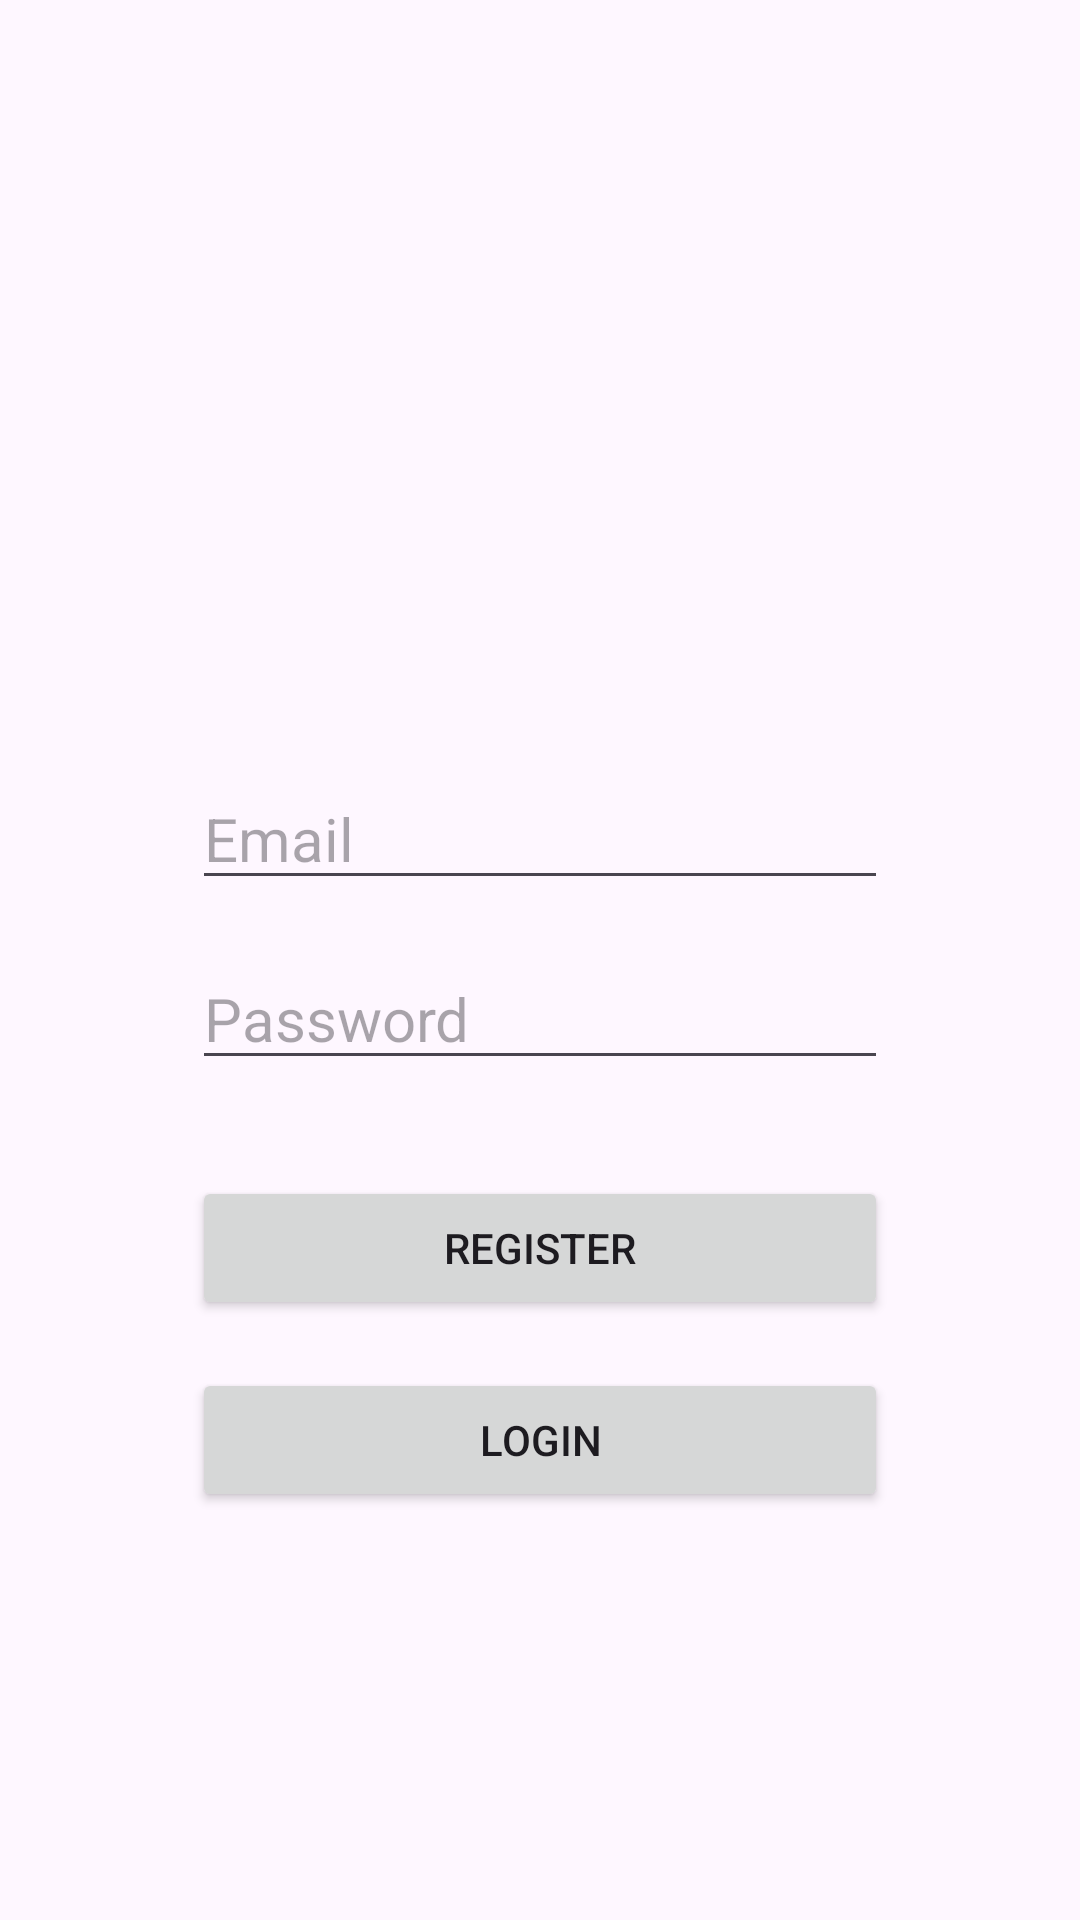

Android layout source for this screen:
<!-- AndroidManifest.xml: application theme Theme.EasyBrew -->
<!-- res/layout/activity_register_login.xml -->
<?xml version="1.0" encoding="utf-8"?>
<androidx.constraintlayout.widget.ConstraintLayout xmlns:android="http://schemas.android.com/apk/res/android"
    xmlns:app="http://schemas.android.com/apk/res-auto"
    xmlns:tools="http://schemas.android.com/tools"
    android:id="@+id/main"
    android:layout_width="match_parent"
    android:layout_height="match_parent"
    tools:context=".RegisterLoginActivity">

    <EditText
        android:id="@+id/editEmail"
        android:layout_width="match_parent"
        android:layout_height="wrap_content"
        android:layout_marginStart="64dp"
        android:layout_marginTop="256dp"
        android:layout_marginEnd="64dp"
        android:ems="10"
        android:hint="@string/email"
        android:inputType="textEmailAddress"
        android:textSize="20sp"
        app:layout_constraintEnd_toEndOf="parent"
        app:layout_constraintStart_toStartOf="parent"
        app:layout_constraintTop_toTopOf="parent" />

    <EditText
        android:id="@+id/editPassword"
        android:layout_width="match_parent"
        android:layout_height="wrap_content"
        android:layout_marginStart="64dp"
        android:layout_marginTop="16dp"
        android:layout_marginEnd="64dp"
        android:ems="10"
        android:hint="@string/password"
        android:inputType="textPassword"
        android:textSize="20sp"
        app:layout_constraintEnd_toEndOf="parent"
        app:layout_constraintStart_toStartOf="parent"
        app:layout_constraintTop_toBottomOf="@+id/editEmail" />

    <Button
        android:id="@+id/btnRegister"
        android:layout_width="match_parent"
        android:layout_height="wrap_content"
        android:layout_marginStart="64dp"
        android:layout_marginTop="32dp"
        android:layout_marginEnd="64dp"
        android:text="@string/btn_register"
        app:layout_constraintEnd_toEndOf="parent"
        app:layout_constraintStart_toStartOf="parent"
        app:layout_constraintTop_toBottomOf="@+id/editPassword" />

    <Button
        android:id="@+id/btnLogin"
        android:layout_width="match_parent"
        android:layout_height="wrap_content"
        android:layout_marginStart="64dp"
        android:layout_marginTop="16dp"
        android:layout_marginEnd="64dp"
        android:text="@string/btn_login"
        app:layout_constraintEnd_toEndOf="parent"
        app:layout_constraintHorizontal_bias="0.0"
        app:layout_constraintStart_toStartOf="parent"
        app:layout_constraintTop_toBottomOf="@+id/btnRegister" />

</androidx.constraintlayout.widget.ConstraintLayout>
<!-- resources referenced by this layout -->
<resources>
  <string name="btn_login">Login</string>
  <string name="btn_register">Register</string>
  <string name="email" translatable="false">Email</string>
  <string name="password">Password</string>
  <style name="Theme.EasyBrew" parent="Base.Theme.EasyBrew" />
  <style name="Base.Theme.EasyBrew" parent="Theme.Material3.DayNight.NoActionBar">
          
          
  
      </style>
</resources>
